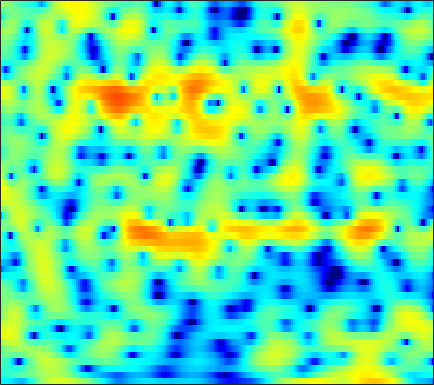

The file beside this chart, header and first rows:
-6.338, -6.2092, -6.1607, -6.2783, -6.4486, -6.8594, -7.3916, -7.8586, -8.4559, -8.8492, -8.7372, -8.247, -7.0851, -5.6541, -4.5361, -3.1301, -1.8487, -0.9894, 0.045978, 0.93606, 1.6969, 2.18, 2.7233, 3.167
-4.659, -4.328, -3.947, -3.615, -3.394, -3.126, -2.88, -2.7, -2.449, -2.181, -1.879, -1.63, -1.264, -0.8649, -0.5504, -0.1192, 0.3172, 0.6352, 1.034, 1.396, 1.703, 1.891, 2.08, 2.188
-3.256, -3.351, -3.549, -3.802, -4.01, -4.261, -4.428, -4.46, -4.323, -3.965, -3.411, -2.896, -2.135, -1.353, -0.7762, -0.04757, 0.609, 1.047, 1.561, 1.972, 2.287, 2.457, 2.59, 2.621
-1.647, -2.107, -2.937, -4.079, -5.218, -7.263, -10.32, -13.82, -20.38, -15.65, -9.94, -7.101, -4.354, -2.332, -1.134, 0.1559, 1.144, 1.734, 2.343, 2.769, 3.038, 3.141, 3.155, 3.046
-1.146, -1.041, -0.9942, -1.052, -1.158, -1.337, -1.503, -1.573, -1.541, -1.316, -0.9139, -0.5281, 0.04478, 0.6158, 1.025, 1.502, 1.874, 2.081, 2.251, 2.283, 2.189, 2.015, 1.651, 1.124
-1.904, -1.026, -0.1366, 0.4993, 0.8422, 1.154, 1.342, 1.421, 1.464, 1.459, 1.418, 1.377, 1.32, 1.249, 1.2, 1.135, 1.072, 1.017, 0.9131, 0.7505, 0.5015, 0.2482, -0.2106, -0.8369
1.092, 1.765, 2.444, 2.906, 3.119, 3.22, 3.135, 2.943, 2.515, 1.91, 1.137, 0.458, -0.5239, -1.509, -2.127, -2.71, -2.885, -2.784, -2.501, -2.146, -1.9, -1.808, -1.83, -2.032
4.122, 4.364, 4.596, 4.696, 4.668, 4.461, 4.042, 3.571, 2.702, 1.515, -0.078, -1.627, -4.348, -8.367, -13.25, -28.33, -14.79, -10.43, -7.296, -5.562, -4.625, -4.292, -4.242, -4.509
3.723, 3.976, 4.226, 4.348, 4.34, 4.177, 3.836, 3.463, 2.792, 1.932, 0.8818, 0.002408, -1.248, -2.469, -3.259, -3.998, -4.349, -4.417, -4.374, -4.382, -4.616, -4.976, -5.819, -7.203
1.485, 2.115, 2.794, 3.27, 3.485, 3.59, 3.495, 3.292, 2.861, 2.258, 1.522, 0.9099, 0.05509, -0.765, -1.329, -1.967, -2.421, -2.646, -2.855, -3.01, -3.188, -3.391, -3.814, -4.416
-0.6869, 0.5179, 1.749, 2.607, 3.036, 3.355, 3.385, 3.225, 2.765, 2.042, 1.052, 0.1185, -1.362, -3.106, -4.486, -6.02, -6.548, -6.155, -4.972, -3.691, -2.638, -2.007, -1.394, -1.02
-1.101, -0.0216, 1.103, 1.906, 2.314, 2.611, 2.629, 2.468, 2.036, 1.316, 0.2932, -0.7226, -2.487, -4.85, -7.135, -10.69, -11.81, -9.633, -6.316, -3.802, -1.98, -0.9694, 0.02778, 0.7042
-0.8771, -0.3273, 0.2481, 0.6468, 0.8183, 0.8852, 0.8028, 0.6553, 0.3545, -0.05088, -0.5391, -0.9365, -1.468, -1.958, -2.236, -2.426, -2.315, -2.018, -1.432, -0.7199, -0.01422, 0.4559, 0.9646, 1.312
-0.3106, -0.2264, -0.2144, -0.3421, -0.5146, -0.8582, -1.296, -1.662, -2.142, -2.53, -2.716, -2.699, -2.465, -2.049, -1.668, -1.077, -0.4535, 0.002215, 0.5856, 1.113, 1.555, 1.814, 2.048, 2.133
-0.1064, -0.3287, -0.7226, -1.26, -1.799, -2.719, -3.962, -5.161, -7.123, -9.211, -10.26, -9.448, -7.117, -4.704, -3.133, -1.397, -0.02034, 0.8232, 1.732, 2.419, 2.892, 3.114, 3.245, 3.191
-1.799, -2.019, -2.347, -2.775, -3.208, -4.009, -5.147, -6.253, -8.213, -10.6, -11.9, -10.7, -7.601, -4.673, -2.839, -0.8679, 0.6824, 1.608, 2.569, 3.241, 3.656, 3.812, 3.811, 3.579
-6.737, -6.326, -5.814, -5.434, -5.279, -5.179, -5.149, -5.141, -5.081, -4.818, -4.256, -3.637, -2.57, -1.327, -0.3786, 0.8197, 1.867, 2.529, 3.223, 3.688, 3.921, 3.94, 3.746, 3.3
-13.21, -11.02, -9.337, -8.458, -8.114, -7.831, -7.492, -7.093, -6.261, -5.13, -3.828, -2.812, -1.455, -0.1636, 0.7136, 1.756, 2.637, 3.169, 3.699, 4.015, 4.101, 4.012, 3.683, 3.111
-8.569, -8.66, -8.98, -9.838, -10.9, -13.16, -16.29, -17.05, -13.35, -9.151, -5.901, -3.962, -1.841, -0.1589, 0.9007, 2.05, 2.935, 3.435, 3.891, 4.116, 4.114, 3.965, 3.576, 2.968
-4.868, -5.447, -6.358, -7.461, -8.506, -10.06, -11.31, -11.37, -9.696, -7.085, -4.616, -2.966, -1.087, 0.4396, 1.381, 2.392, 3.138, 3.539, 3.879, 3.986, 3.869, 3.632, 3.122, 2.396
-2.868, -3.382, -4.069, -4.654, -4.969, -5.144, -4.973, -4.614, -3.789, -2.718, -1.537, -0.6384, 0.4628, 1.429, 2.04, 2.714, 3.213, 3.468, 3.646, 3.631, 3.408, 3.094, 2.45, 1.533
-2.302, -3.222, -4.561, -5.745, -6.202, -5.922, -4.886, -3.823, -2.397, -1.118, -0.01166, 0.6844, 1.416, 1.975, 2.294, 2.604, 2.818, 2.932, 3.006, 2.996, 2.866, 2.652, 2.181, 1.433
-1.29, -2.9, -6.035, -11.72, -22.11, -14.03, -6.887, -3.944, -1.355, 0.3132, 1.374, 1.829, 2.063, 1.939, 1.659, 1.16, 0.747, 0.6341, 0.8482, 1.323, 1.796, 2.04, 2.145, 1.963
0.9145, 0.271, -0.5673, -1.193, -1.321, -0.8389, 0.1743, 1.081, 2.091, 2.797, 3.067, 2.937, 2.281, 0.9138, -0.7087, -4.09, -9.641, -12.65, -7.265, -3.127, -0.7652, 0.3015, 1.056, 1.256
-2.049, -1.479, -0.4547, 0.5423, 1.229, 2.03, 2.729, 3.165, 3.556, 3.727, 3.574, 3.242, 2.448, 1.235, 0.06533, -1.756, -3.402, -3.99, -3.553, -2.455, -1.503, -1.05, -0.8567, -1.14
-9.964, -5.617, -2.193, -0.03456, 1.117, 2.217, 2.966, 3.321, 3.607, 3.646, 3.48, 3.221, 2.7, 2.045, 1.475, 0.7241, 0.02734, -0.3975, -0.8389, -1.19, -1.521, -1.835, -2.42, -3.266
-0.4122, 0.008377, 0.8134, 1.618, 2.139, 2.693, 3.055, 3.213, 3.266, 3.146, 2.876, 2.574, 2.078, 1.47, 0.9723, 0.2657, -0.4405, -0.949, -1.598, -2.214, -2.823, -3.301, -4.022, -4.886
3.385, 3.298, 3.258, 3.263, 3.267, 3.247, 3.168, 3.064, 2.821, 2.475, 1.994, 1.549, 0.8432, 0.009429, -0.6768, -1.664, -2.667, -3.396, -4.244, -4.891, -5.342, -5.585, -5.863, -6.206
5.117, 4.804, 4.392, 4.013, 3.75, 3.409, 3.068, 2.795, 2.383, 1.888, 1.259, 0.6902, -0.2582, -1.421, -2.478, -4.147, -6.131, -7.78, -9.812, -10.76, -10.14, -9.177, -7.935, -7.019
5.863, 5.23, 4.394, 3.628, 3.136, 2.635, 2.281, 2.068, 1.808, 1.46, 0.9798, 0.4806, -0.3889, -1.564, -2.68, -4.596, -7.239, -9.953, -15.33, -19.18, -13.44, -10.16, -7.277, -5.443
5.494, 4.221, 2.322, 0.3964, -0.7421, -1.323, -0.8875, -0.3001, 0.3713, 0.7435, 0.769, 0.5692, 0.07418, -0.6553, -1.299, -2.235, -3.162, -3.775, -4.295, -4.276, -3.643, -2.906, -1.833, -0.8813
3.879, 2.089, -1.184, -6.446, -13.88, -14.12, -6.394, -3.665, -1.669, -0.7325, -0.5521, -0.7638, -1.427, -2.285, -2.912, -3.42, -3.335, -2.929, -2.093, -1.116, -0.1221, 0.5982, 1.455, 2.158
2.311, 1.43, 0.1518, -1.098, -1.805, -2.17, -1.921, -1.591, -1.303, -1.375, -1.968, -2.827, -4.701, -7.755, -11.32, -16.84, -12.09, -8.075, -4.495, -2.039, -0.2651, 0.7667, 1.839, 2.619
-0.3543, -0.2034, -0.08686, -0.04052, -0.0277, -0.03749, -0.07003, -0.1492, -0.3747, -0.8235, -1.555, -2.347, -3.725, -5.426, -6.684, -7.562, -6.724, -5.365, -3.4, -1.656, -0.2244, 0.6568, 1.592, 2.278
-4.105, -2.824, -1.595, -0.7503, -0.3088, 0.08224, 0.2665, 0.294, 0.1979, -0.05607, -0.4564, -0.8236, -1.371, -1.894, -2.198, -2.385, -2.286, -2.011, -1.453, -0.7652, -0.02649, 0.5122, 1.167, 1.707
-4.451, -3.166, -1.836, -0.8617, -0.3266, 0.1795, 0.48, 0.5902, 0.5928, 0.4663, 0.2223, -0.01403, -0.3834, -0.7868, -1.082, -1.429, -1.681, -1.768, -1.712, -1.431, -0.9379, -0.4628, 0.2375, 0.9184
-2.202, -1.57, -0.7995, -0.1655, 0.2044, 0.5522, 0.7612, 0.824, 0.7919, 0.6435, 0.3947, 0.1242, -0.338, -0.9323, -1.485, -2.381, -3.404, -4.21, -5.061, -5.182, -4.321, -3.234, -1.636, -0.1761
-1.32, -0.9001, -0.4069, -0.04623, 0.1365, 0.2526, 0.2298, 0.1472, -0.007555, -0.2092, -0.4466, -0.6645, -1.066, -1.662, -2.32, -3.603, -5.634, -8.006, -13.77, -34.81, -11.99, -7.235, -3.357, -0.7722
-2.535, -1.993, -1.496, -1.269, -1.285, -1.542, -2.052, -2.525, -3.138, -3.509, -3.529, -3.318, -2.957, -2.731, -2.722, -2.987, -3.593, -4.193, -4.878, -4.895, -3.911, -2.729, -1.029, 0.5372
-4.421, -3.456, -2.682, -2.412, -2.602, -3.416, -4.956, -6.713, -10.16, -13.61, -11.6, -8.657, -5.671, -3.652, -2.631, -1.726, -1.161, -0.8712, -0.5538, -0.2044, 0.2337, 0.628, 1.198, 1.778
-4.008, -2.817, -1.836, -1.472, -1.603, -2.27, -3.557, -4.967, -7.213, -8.793, -7.836, -6.042, -3.747, -1.949, -0.89, 0.1508, 0.8795, 1.258, 1.576, 1.733, 1.759, 1.715, 1.602, 1.431
-0.829, -0.1272, 0.5202, 0.7582, 0.7428, 0.4707, -0.001859, -0.4231, -0.9378, -1.203, -1.095, -0.7994, -0.1553, 0.5446, 1.054, 1.624, 2.006, 2.159, 2.164, 1.918, 1.417, 0.8577, -0.142, -1.433
1.896, 2.203, 2.417, 2.417, 2.279, 1.9, 1.356, 0.9082, 0.3027, -0.1781, -0.398, -0.3593, -0.0329, 0.5168, 0.9313, 1.412, 1.679, 1.693, 1.441, 0.8512, -0.09532, -1.036, -2.652, -4.678
3.943, 4.018, 3.925, 3.647, 3.256, 2.502, 1.422, 0.3729, -1.322, -3.265, -4.794, -4.791, -3.385, -1.532, -0.3519, 0.7886, 1.403, 1.506, 1.167, 0.2929, -1.124, -2.536, -4.773, -7.067
4.505, 4.387, 4.121, 3.679, 3.227, 2.411, 1.251, 0.01538, -2.378, -6.108, -11.8, -12.03, -6.184, -2.269, -0.3975, 1.166, 1.955, 2.121, 1.78, 0.7752, -0.9635, -2.9, -6.689, -13.45
1.82, 1.402, 0.9618, 0.675, 0.5764, 0.4433, 0.2224, -0.04839, -0.5557, -1.077, -1.269, -1.047, -0.3484, 0.6319, 1.367, 2.128, 2.557, 2.635, 2.397, 1.75, 0.6809, -0.3428, -1.892, -3.401
-3.682, -5.414, -6.952, -6.307, -5.019, -3.326, -2.042, -1.318, -0.5757, -0.01789, 0.4765, 0.8537, 1.408, 1.941, 2.328, 2.784, 3.1, 3.207, 3.166, 2.91, 2.435, 1.954, 1.19, 0.3385
-7.012, -10.5, -15.29, -12.02, -8.687, -5.697, -3.781, -2.783, -1.798, -1.046, -0.4372, -0.01188, 0.5828, 1.204, 1.653, 2.221, 2.708, 2.996, 3.243, 3.32, 3.228, 3.035, 2.612, 2.011
-3.403, -4.14, -4.794, -4.897, -4.704, -4.295, -3.928, -3.746, -3.657, -3.604, -3.46, -3.192, -2.569, -1.645, -0.8716, 0.1684, 1.116, 1.743, 2.414, 2.886, 3.158, 3.236, 3.163, 2.9
-1.568, -1.811, -2.182, -2.579, -2.926, -3.486, -4.255, -5.017, -6.404, -8.243, -10.19, -10.91, -9.667, -6.991, -4.992, -2.729, -0.9173, 0.1775, 1.343, 2.22, 2.828, 3.135, 3.363, 3.397
-0.9728, -1.007, -1.221, -1.65, -2.108, -2.951, -4.123, -5.279, -7.294, -10.16, -14.27, -17.02, -14.29, -9.615, -6.936, -4.191, -2.075, -0.7937, 0.5874, 1.649, 2.433, 2.852, 3.216, 3.388
-0.531, -0.4351, -0.5129, -0.8256, -1.214, -1.938, -2.893, -3.743, -4.995, -6.249, -7.214, -7.517, -7.229, -6.245, -5.163, -3.567, -1.984, -0.8863, 0.3874, 1.405, 2.169, 2.573, 2.898, 3.009
0.4656, 0.6151, 0.6377, 0.4603, 0.173, -0.4205, -1.253, -2.043, -3.289, -4.676, -6.049, -6.876, -7.228, -6.486, -5.36, -3.53, -1.727, -0.5341, 0.8043, 1.823, 2.513, 2.819, 2.948, 2.765
1.006, 1.285, 1.575, 1.678, 1.594, 1.211, 0.4791, -0.3388, -1.871, -4.082, -7.499, -11.73, -25.31, -13.21, -7.991, -3.862, -1.157, 0.3458, 1.835, 2.854, 3.452, 3.63, 3.496, 2.891
-2.507, -1.38, -0.1153, 0.7147, 1.057, 1.154, 0.8493, 0.3848, -0.5689, -1.869, -3.368, -4.44, -5.185, -4.58, -3.494, -1.797, -0.2444, 0.7471, 1.806, 2.57, 3.034, 3.177, 3.059, 2.542
-7.144, -4.51, -2.31, -0.9968, -0.4138, -0.0269, 0.01362, -0.135, -0.4967, -0.9777, -1.458, -1.752, -1.979, -1.929, -1.752, -1.368, -0.8827, -0.5047, 0.00452, 0.4906, 0.9287, 1.208, 1.48, 1.603
-2.226, -1.717, -1.082, -0.6284, -0.4478, -0.3971, -0.5186, -0.7066, -1.016, -1.355, -1.702, -1.927, -2.188, -2.429, -2.58, -2.788, -2.978, -3.073, -3.043, -2.724, -2.063, -1.405, -0.4323, 0.5079
1.394, 1.13, 0.7745, 0.3544, -0.01603, -0.5968, -1.256, -1.758, -2.404, -2.931, -3.306, -3.504, -3.712, -4.007, -4.346, -5.075, -6.272, -7.507, -9.402, -10.04, -7.902, -5.606, -2.853, -0.6574
